Run: headless pygame with SDL's dummy video driver; simulated clock (each Clock.tick advances the game by its frame time, no real sleeping); random seed 0; keys injected as events and as key.get_pressed() state; no mouse input.
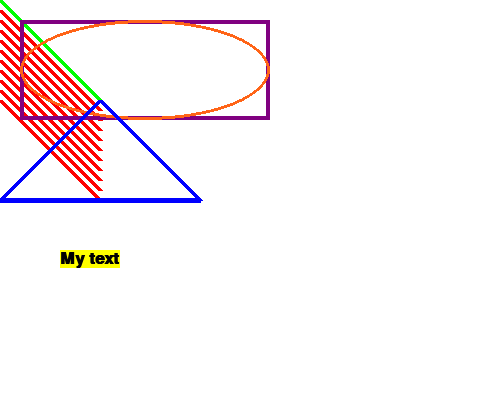
Frame 1 of 4 · flips 1–60 · no input
Frame 2 of 4 · flips 61–180 · tapped SPACE, RETURN · held RIGHT (→), D · screen unchanged from frame 1, image omitted
Frame 3 of 4 · flips 181–300 · held DOWN (↓), S · screen unchanged from frame 2, image omitted
Frame 4 of 4 · flips 301–420 · held LEFT (←), A, UP (↑), W · screen unchanged from frame 3, image omitted

The pygame program that drew these frames:

"""
 Simple graphics demo
 
 Sample Python/Pygame Programs
 Simpson College Computer Science
 http://programarcadegames.com/
 http://simpson.edu/computer-science/
 
"""
 
# Import a library of functions called 'pygame'
import pygame
 
# Initialize the game module
pygame.init()
 
# Define some colors
BLACK = (0, 0, 0)
WHITE = (255, 255, 255)
BLUE = (0, 0, 255)
GREEN = (0, 255, 0)
RED = (255, 0, 0)
YELLOW = (255, 255, 0)
PURPLE = (128, 0, 128)
ORANGE = (255, 100, 23)

# Set the height and width of the screen
WIDTH = 500
HEIGHT = 400
size = (WIDTH, HEIGHT)
screen = pygame.display.set_mode(size)
pygame.display.set_caption("Pygame Shapes & Text")
 

clock = pygame.time.Clock()

FPS = 60

# Loop as long as done is set to False
done = False
 
while not done:
 
    for event in pygame.event.get():  # User did something
        if event.type == pygame.QUIT:  # If user clicked close
            done = True  # Flag variable is changed to True so now we exit the WHILE loop
 
    # All drawing code happens after the for loop and but
    # inside the main/WHILE loop
 
    # Set the screen background color
    screen.fill(WHITE)
 
    # Draw on the screen a line from (0,0) to (100,100)
    # 5 pixels wide.
    pygame.draw.line(screen, GREEN, [0, 0], [100, 100], 5)
 
    # Draw on the screen several lines from (0,10) to (100,110) using an offset value for spacing
    # Line is 5 pixels wide 
    for y_offset in range(0, 100, 10):
        pygame.draw.line(screen, RED, [0, 10 + y_offset], [100, 110 + y_offset], 5)
 
 
    # Draw a rectangle
    pygame.draw.rect(screen, PURPLE, [20, 20, 250, 100], 4)
 
    # Draw an ellipse, using a rectangle as the outside boundaries for the ellipse
    pygame.draw.ellipse(screen, ORANGE, [20, 20, 250, 100], 3)
 

    # Drawing a triangle using the polygon command
    pygame.draw.polygon(screen, BLUE, [[100, 100], [0, 200], [200, 200]], 5)
 
    # Select the font to use, font size, bold, italics
    font = pygame.font.SysFont('Calibri', 25, True, False)
 
    # Render the text. "True" means anti-aliased text.
    # Black is the text color, yellow the text background color. This creates an image of the
    # letters, but does not actually add the text image to the screen
    text = font.render("My text", True, BLACK, YELLOW)
 
    # Put the image of the text on the screen at x, y of (60, 250)
    screen.blit(text, [60, 250])
 
    # Go ahead and update the screen with what we've drawn
    # This MUST happen after all the other drawing commands have been executed
    pygame.display.update()
 
    # This limits the while loop to a max of 60 times (frames) per second.
    clock.tick(FPS)
 
# Be IDLE-friendly
pygame.quit()
